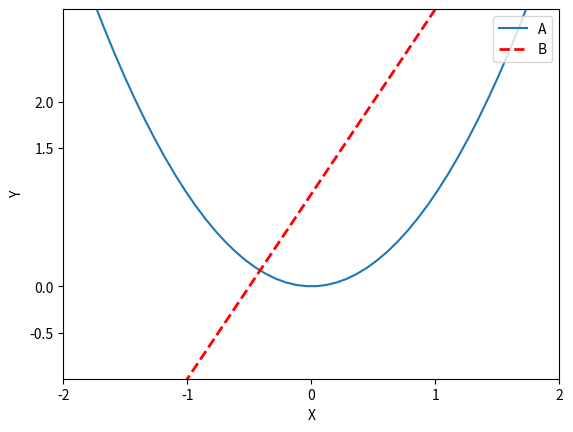

The matplotlib source for this figure:
import numpy as np
import matplotlib.pyplot as plt

x = np.linspace(-2, 2, 50)
y1 = 2*x+1
y2 = x**2

plt.figure()

plt.xlim((-2,2))
plt.ylim((-1,3))

plt.xlabel('X')
plt.ylabel('Y')

new_ticks = np.linspace(-2,2,5)
print(new_ticks) # 用于标注坐标

plt.xticks(new_ticks)
plt.yticks([-0.5,0,1.5,2])


##################################################

l1, = plt.plot(x,y2,label='up') # label用于对线起名
l2, = plt.plot(x,y1,color='red',linewidth=2.0,linestyle='--',label='down')

# plt.plot() 是有返回值的 l1由于接收返回值
# 将返回值放入handles中 必须加逗号

plt.legend(handles=[l1,l2],labels=['A','B'], loc='upper right') # 添加对线的描述，参数有handles=
                # labels= loc='best'/'upper right'/...
# 如果只想打印A 则['A',]就行









plt.show()
